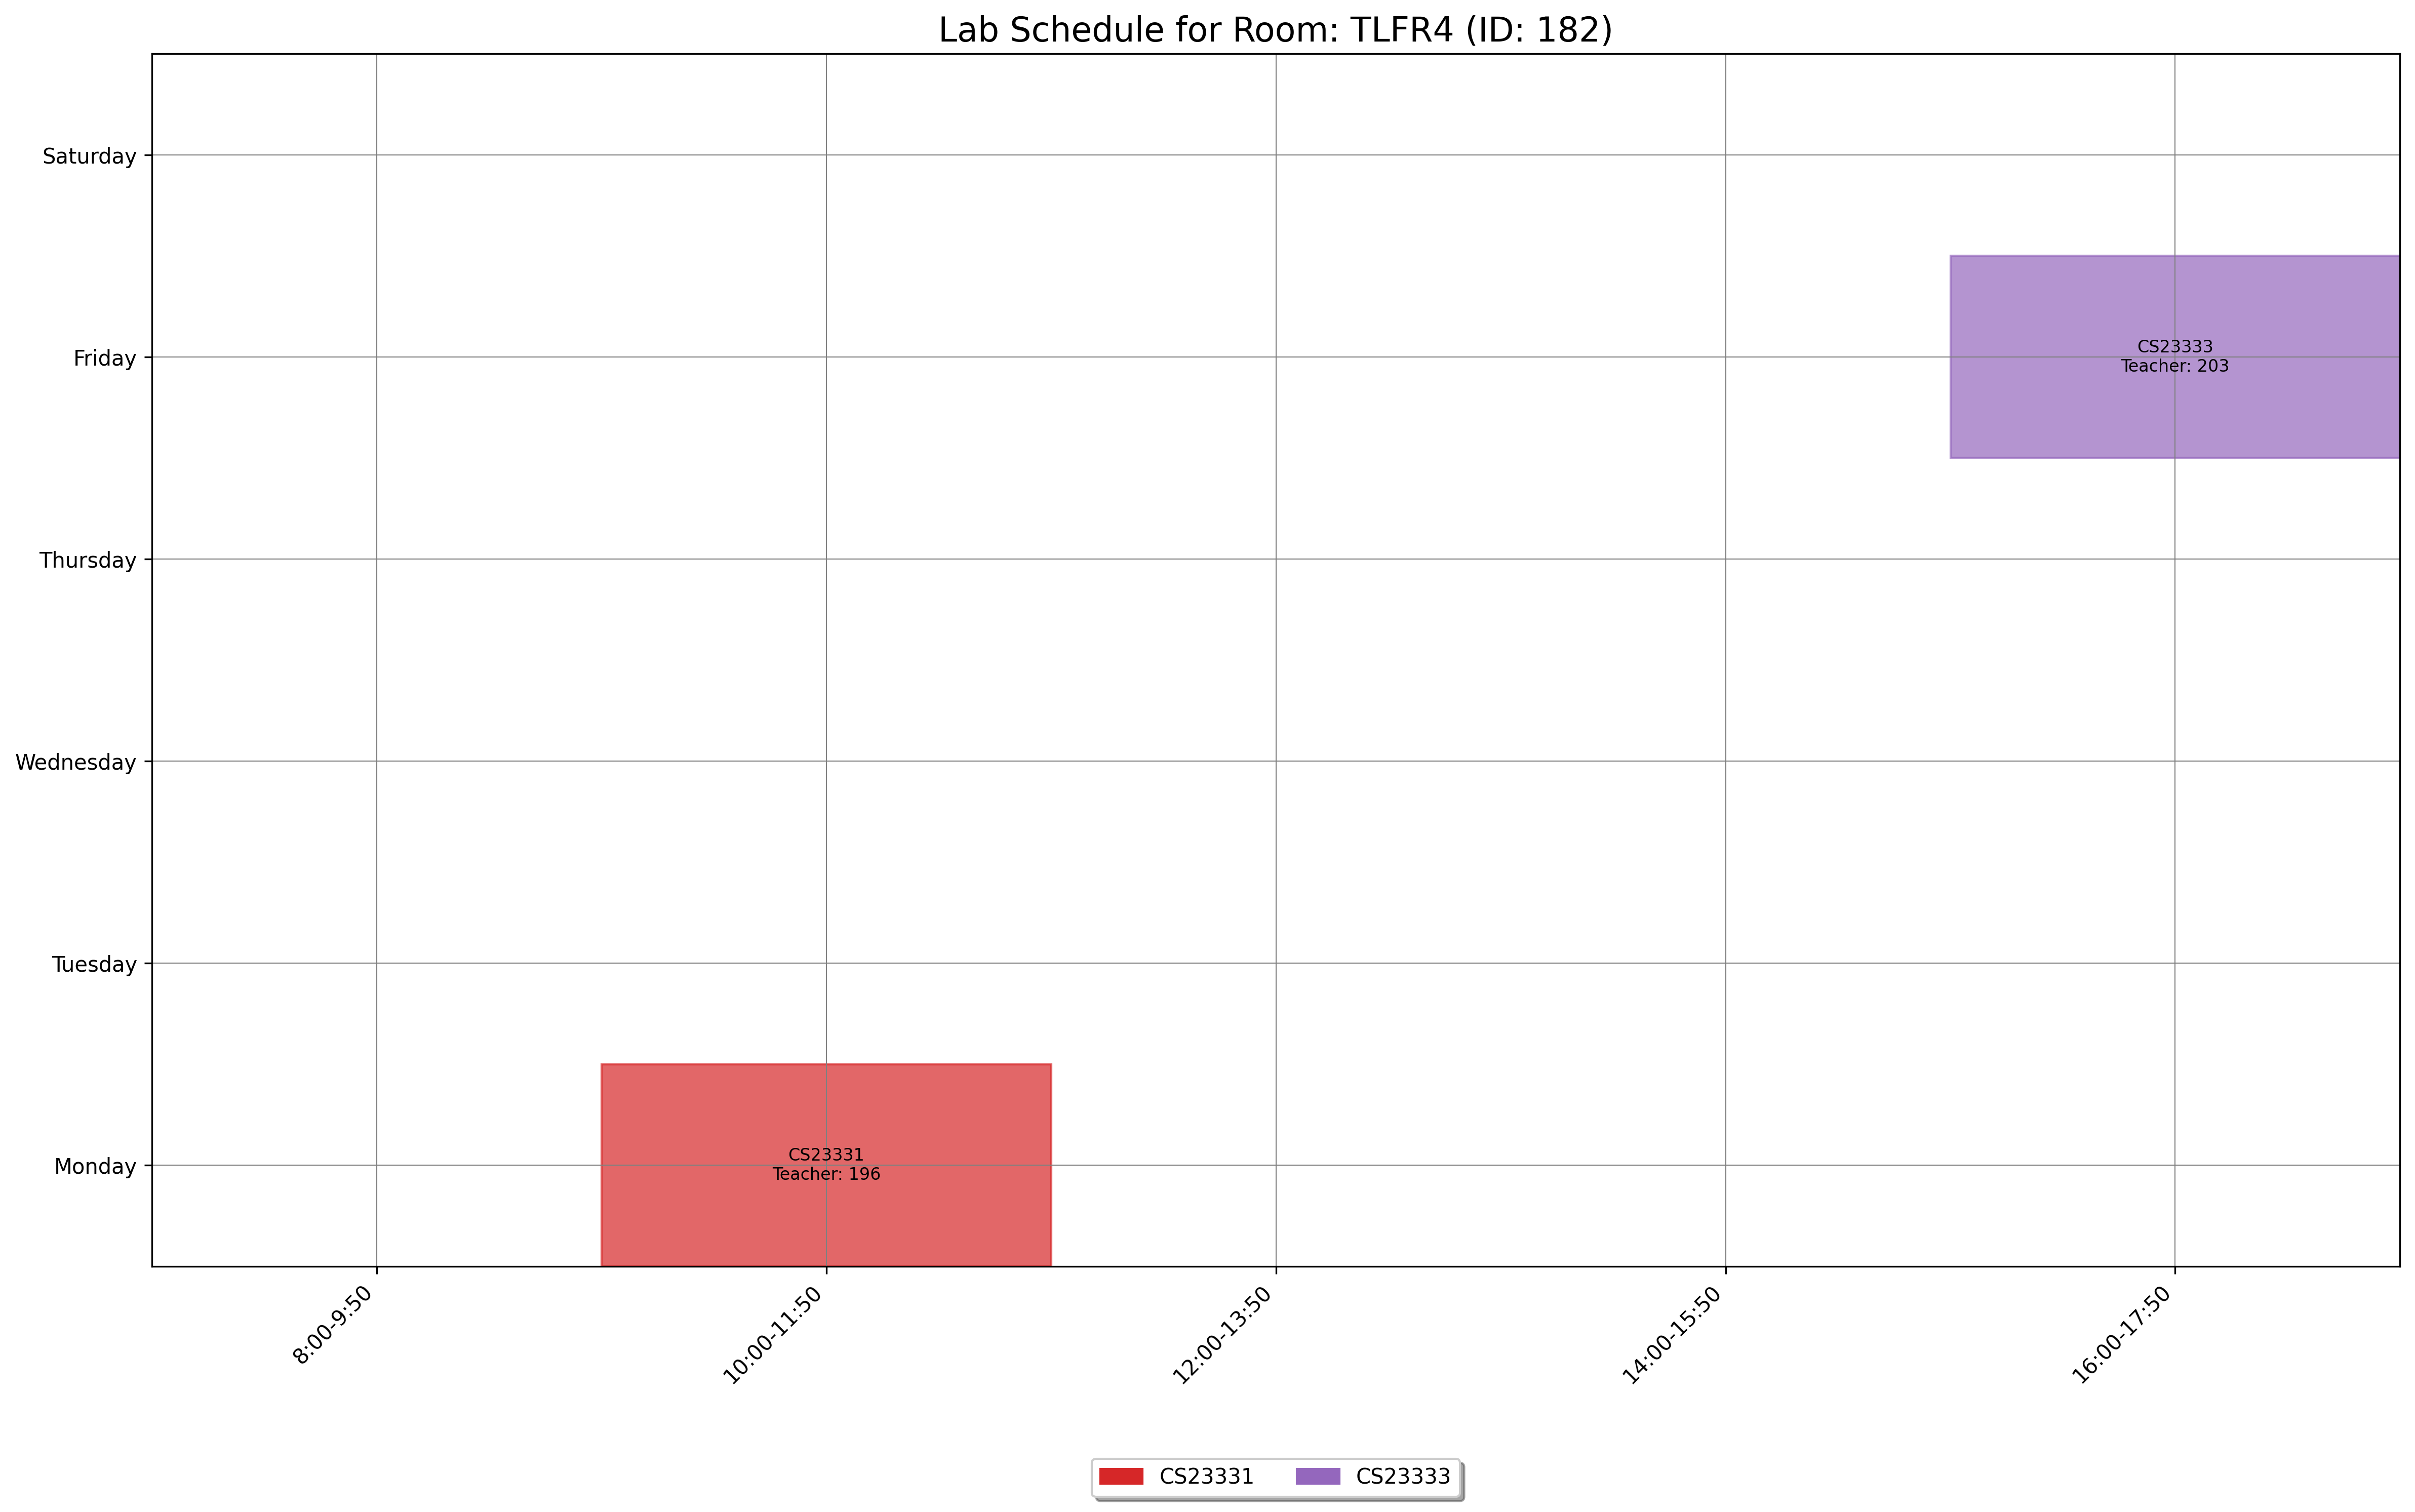

Source data for this figure (header and first rows):
day, slot_type, slot_time, teacher_id, room_id, room_number, course_id, course_code, course_name
Monday, Lab, 10:00-11:50, 196, 182, TLFR4, 1543, CS23331, Design and Analysis of Algorithms
Friday, Lab, 16:00-17:50, 203, 182, TLFR4, 1545, CS23333, Object Oriented Programming Using JAVA
